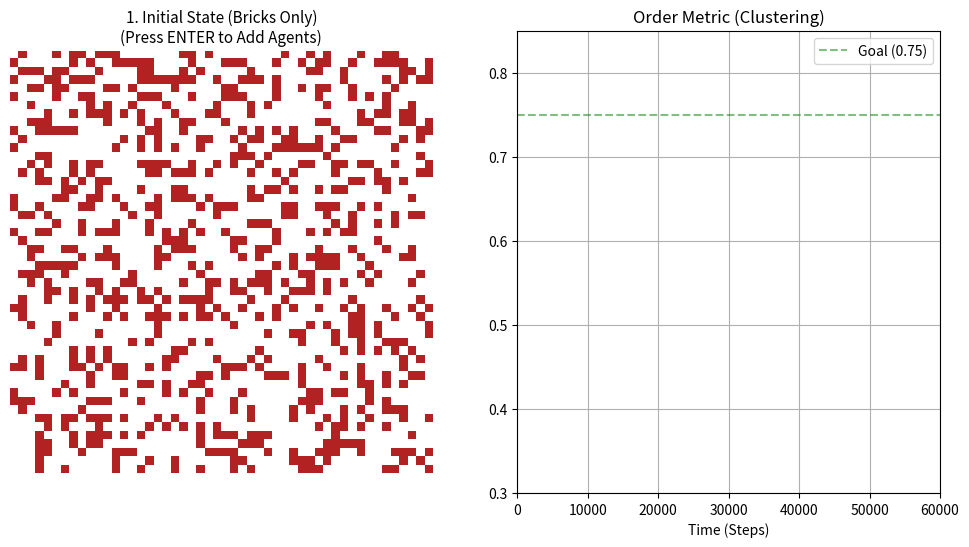

Reproduce this figure in Python.
import numpy as np
import matplotlib.pyplot as plt
import matplotlib.animation as animation
import random
import os
from datetime import datetime

# ==========================================
# CONFIGURATION
# ==========================================
GRID_SIZE = 50          
NUM_TERMITES = 100      
DENSITY_BRICKS = 0.3    
TOTAL_STEPS = 60000     # Longer run to allow for "merging"
STEPS_PER_FRAME = 1000  # Fast forward (1000 moves per frame)
CHECKPOINTS = [0, 15000, 30000, 45000, 60000] 

# ==========================================
# OUTPUT SETUP
# ==========================================
# Create a unique timestamped folder for this run
timestamp = datetime.now().strftime("%Y%m%d_%H%M")
save_dir = f"simulation_{timestamp}"

if not os.path.exists(save_dir):
    os.makedirs(save_dir)
    print(f"Created output directory: {save_dir}/")

# ==========================================
# STATE MACHINE CONSTANTS
# ==========================================
STATE_INIT_EMPTY = 0      
STATE_INIT_AGENTS = 1     
STATE_RUNNING = 2         
STATE_DONE_AGENTS = 3     
STATE_DONE_EMPTY = 4      
STATE_EXIT = 5            

current_state = STATE_INIT_EMPTY

# ==========================================
# INITIALIZATION
# ==========================================
grid = np.zeros((GRID_SIZE, GRID_SIZE), dtype=int)
snapshots = []
current_step = 0

# Randomly fill grid
random_matrix = np.random.rand(GRID_SIZE, GRID_SIZE)
grid[random_matrix < DENSITY_BRICKS] = 1
total_bricks = np.sum(grid)

snapshots.append(grid.copy())

class Termite:
    def __init__(self):
        self.x = random.randint(0, GRID_SIZE-1)
        self.y = random.randint(0, GRID_SIZE-1)
        self.carrying = False

agents = [Termite() for _ in range(NUM_TERMITES)]

# ==========================================
# METRIC CALCULATION
# ==========================================
def calculate_order(target_grid=None):
    if target_grid is None: target_grid = grid
    if total_bricks == 0: return 0
    
    neighbors = np.zeros_like(target_grid)
    neighbors += np.roll(target_grid, 1, axis=0)  
    neighbors += np.roll(target_grid, -1, axis=0) 
    neighbors += np.roll(target_grid, 1, axis=1)  
    neighbors += np.roll(target_grid, -1, axis=1) 
    
    matches = np.sum(neighbors * target_grid)
    return matches / (total_bricks * 4)

history_steps = [0]
history_metric = [calculate_order(grid)]

# ==========================================
# VISUALIZATION SETUP
# ==========================================
fig, (ax1, ax2) = plt.subplots(1, 2, figsize=(12, 6))

cmap = plt.matplotlib.colors.ListedColormap(['white', 'firebrick', 'cornflowerblue', 'lime'])
bounds = [0, 1, 2, 3, 4]
norm = plt.matplotlib.colors.BoundaryNorm(bounds, cmap.N)

# Panel 1: Grid
img = ax1.imshow(grid, interpolation='nearest', cmap=cmap, norm=norm)
title_text = ax1.set_title(f"1. Initial State (Bricks Only)\n(Press ENTER to Add Agents)", fontsize=11)
ax1.axis('off') 

# Panel 2: Graph
line, = ax2.plot(history_steps, history_metric, lw=2, color='firebrick')
ax2.set_xlim(0, TOTAL_STEPS)
ax2.set_ylim(0.30, 0.85)     # <--- Goal range included
ax2.set_title("Order Metric (Clustering)")
ax2.set_xlabel("Time (Steps)")
ax2.grid(True)
# Add a dashed line for our goal
ax2.axhline(y=0.75, color='green', linestyle='--', alpha=0.5, label='Goal (0.75)')
ax2.legend()

# ==========================================
# LOGIC UPDATE
# ==========================================
def update(frame):
    global current_step, current_state
    
    if current_state == STATE_INIT_EMPTY:
        img.set_data(grid)
        return [img, line]

    if current_state == STATE_INIT_AGENTS:
        display = grid.copy()
        for t in agents: display[t.x, t.y] = 2 
        img.set_data(display)
        return [img, line]

    if current_state == STATE_RUNNING:
        
        save_checkpoint_name = None # Flag to save at end of frame if checkpoint hit
        
        for _ in range(STEPS_PER_FRAME):
            if current_step >= TOTAL_STEPS: break 
            current_step += 1
            if current_step in CHECKPOINTS: 
                snapshots.append(grid.copy())
                # Prepare filename for checkpoint
                save_checkpoint_name = f"screenshot_step_{current_step:05d}.png"

            for t in agents:
                t.x = (t.x + random.choice([-1, 0, 1])) % GRID_SIZE
                t.y = (t.y + random.choice([-1, 0, 1])) % GRID_SIZE
                
                # --- NEW AGGRESSIVE SENSING ---
                # Check neighbors (Up, Down, Left, Right)
                n_cnt = 0
                if grid[(t.x+1)%GRID_SIZE, t.y] == 1: n_cnt += 1
                if grid[(t.x-1)%GRID_SIZE, t.y] == 1: n_cnt += 1
                if grid[t.x, (t.y+1)%GRID_SIZE] == 1: n_cnt += 1
                if grid[t.x, (t.y-1)%GRID_SIZE] == 1: n_cnt += 1
                
                here = grid[t.x, t.y] 
                
                # --- AGGRESSIVE RULES ---
                
                # Rule 1: PICK UP
                # If I am empty-handed and standing on a brick:
                if not t.carrying and here == 1:
                    # If it has 0 or 1 neighbor (Dust/Endpoints): Definitely pick up
                    if n_cnt <= 1:
                        t.carrying = True
                        grid[t.x, t.y] = 0
                    # If it has 2 neighbors (Lines/Corners): 5% chance to break it (Destabilize small structures)
                    elif n_cnt == 2:
                        if random.random() < 0.05: 
                            t.carrying = True
                            grid[t.x, t.y] = 0
                    # If 3 or 4 neighbors (Solid): NEVER touch it.
                
                # Rule 2: DROP
                # If I am holding a brick and standing on empty ground:
                elif t.carrying and here == 0:
                    # Only drop if I find a friend (at least 1 neighbor)
                    if n_cnt >= 1:
                        # Higher chance to drop if it creates a solid block (high neighbors)
                        # n_cnt 1: 50% drop
                        # n_cnt 2: 80% drop
                        # n_cnt 3/4: 99% drop
                        chance = 0.5 + (n_cnt * 0.15)
                        if random.random() < chance:
                            t.carrying = False
                            grid[t.x, t.y] = 1 

        # Update Visuals
        title_text.set_text(f"3. Running... Step: {current_step}")
        display = grid.copy()
        for t in agents: display[t.x, t.y] = 3 if t.carrying else 2
        img.set_data(display)
        
        history_steps.append(current_step)
        history_metric.append(calculate_order()) 
        line.set_data(history_steps, history_metric)
        
        # --- AUTO SCREENSHOT AT CHECKPOINTS ---
        # We save here (after visuals update) to ensure image matches the step
        if save_checkpoint_name:
            full_path = os.path.join(save_dir, save_checkpoint_name)
            plt.savefig(full_path)
            print(f"Saved Checkpoint: {full_path}")
        
        if current_step >= TOTAL_STEPS:
            current_state = STATE_DONE_AGENTS
            title_text.set_text("4. Simulation Complete.\n(Press ENTER to Remove Agents)")
        
        return [img, line]

    if current_state == STATE_DONE_AGENTS:
        display = grid.copy()
        for t in agents: display[t.x, t.y] = 3 if t.carrying else 2
        img.set_data(display)
        return [img, line]

    if current_state == STATE_DONE_EMPTY:
        img.set_data(grid)
        return [img, line]

    return [img, line]

# ==========================================
# INTERACTION & TIMELINE
# ==========================================
def on_key(event):
    global current_state
    
    # helper to save clean screenshots before transitions
    def save_state_shot(suffix):
        filename = f"screenshot_state_{suffix}.png"
        full_path = os.path.join(save_dir, filename)
        plt.savefig(full_path)
        print(f"Saved State: {full_path}")

    if event.key == 'enter':
        if current_state == STATE_INIT_EMPTY:
            save_state_shot("01_initial") # Screenshot before adding agents
            current_state = STATE_INIT_AGENTS
            title_text.set_text(f"2. Agents Added\n(Press ENTER to Start)")
            
        elif current_state == STATE_INIT_AGENTS:
            save_state_shot("02_ready") # Screenshot before running
            current_state = STATE_RUNNING
            title_text.set_text(f"3. Running...\nStep: {current_step}")
            
        elif current_state == STATE_DONE_AGENTS:
            save_state_shot("03_finished") # Screenshot before removing agents
            current_state = STATE_DONE_EMPTY
            title_text.set_text(f"5. Agents Hidden\n(Press ENTER to View Timeline)")
            
        elif current_state == STATE_DONE_EMPTY:
            save_state_shot("04_final_grid") # Screenshot of grid before exit
            current_state = STATE_EXIT
            plt.close(fig) 

fig.canvas.mpl_connect('key_press_event', on_key)

def show_timeline():
    print("Generating Timeline...")
    fig2, axes = plt.subplots(1, 5, figsize=(20, 5))
    fig2.suptitle("Evolution of Structure (Timeline)", fontsize=16)
    while len(snapshots) < 5: snapshots.append(grid.copy())
    
    time_labels = ["Start", "15k", "30k", "45k", "Final"]

    for i in range(5):
        snap_metric = calculate_order(snapshots[i])
        axes[i].imshow(snapshots[i], cmap='Reds', interpolation='nearest')
        axes[i].set_title(f"{time_labels[i]}\nOrder: {snap_metric:.3f}", fontsize=10)
        axes[i].axis('off') 
    plt.tight_layout() 
    
    # Save the final timeline screen automatically
    timeline_path = os.path.join(save_dir, "screenshot_05_timeline_final.png")
    plt.savefig(timeline_path)
    print(f"Saved Timeline: {timeline_path}")
    
    plt.show() 

if __name__ == "__main__":
    print("-" * 40)
    print("AGGRESSIVE STIGMERGY (Goal: > 0.75)")
    print("-" * 40)
    print(f"Images will be saved in directory: {save_dir}/")
    ani = animation.FuncAnimation(fig, update, interval=1, blit=False)
    plt.show() 
    if current_state == STATE_EXIT: show_timeline()
